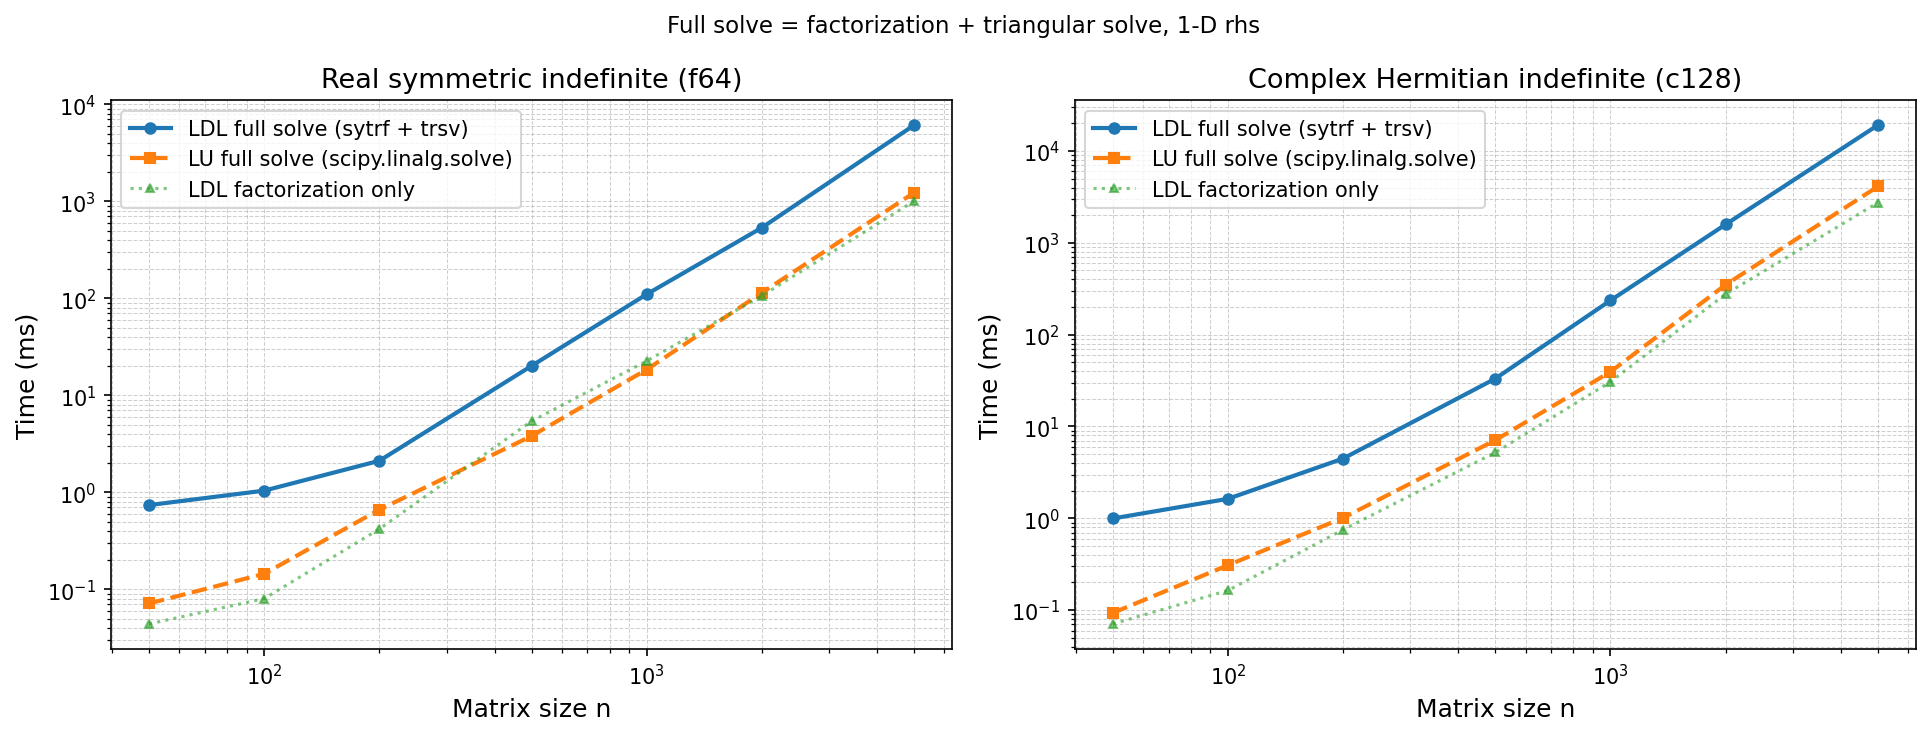

Source data for this figure (header and first rows):
series, n, ldl_factoriz_ms, ldl_solve_ms, lu_solve_ms, ldl_vs_lu_speedup
sym_f64, 50, 0.04396, 0.739, 0.07154, 0.09682
sym_f64, 100, 0.08026, 1.042, 0.1445, 0.1388
sym_f64, 200, 0.4188, 2.116, 0.6629, 0.3132
sym_f64, 500, 5.425, 20.14, 3.814, 0.1894
sym_f64, 1000, 22.65, 110.4, 18.46, 0.1673
sym_f64, 2000, 106.3, 536.2, 114.4, 0.2134
sym_f64, 5000, 1008, 6115, 1232, 0.2014
herm_c128, 50, 0.07073, 0.9956, 0.0933, 0.09371
herm_c128, 100, 0.164, 1.63, 0.3085, 0.1892
herm_c128, 200, 0.7519, 4.474, 1.012, 0.2262
herm_c128, 500, 5.213, 33.23, 7.097, 0.2136
herm_c128, 1000, 30.7, 236.1, 39.41, 0.1669
herm_c128, 2000, 276.7, 1588, 349.8, 0.2203
herm_c128, 5000, 2743, 19142, 4110, 0.2147
